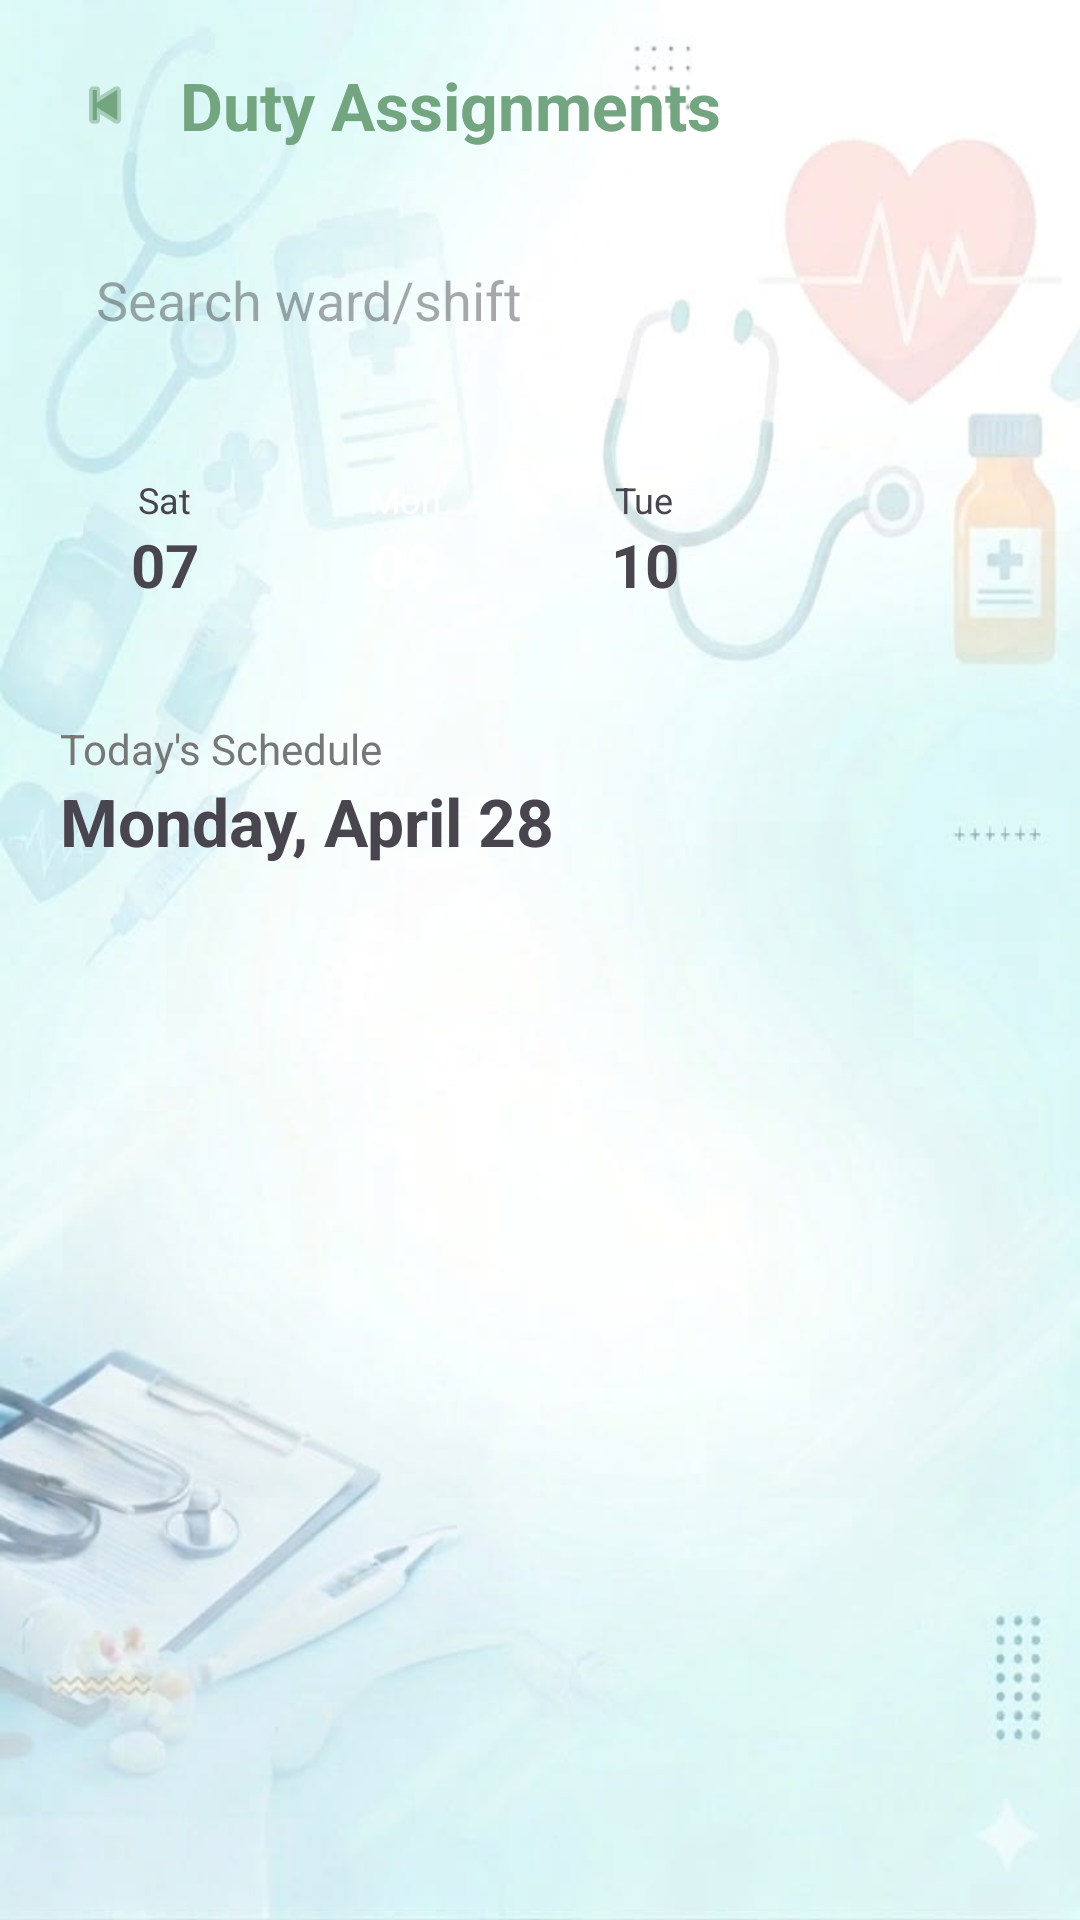

Android layout source for this screen:
<!-- AndroidManifest.xml: application theme Theme.HealthOps -->
<!-- res/layout/fragment_duty.xml -->
<?xml version="1.0" encoding="utf-8"?>
<ScrollView xmlns:android="http://schemas.android.com/apk/res/android"
    android:layout_width="match_parent"
    android:layout_height="match_parent"
    android:background="@drawable/background">

    <LinearLayout
        android:layout_width="match_parent"
        android:layout_height="wrap_content"
        android:orientation="vertical"
        android:padding="20dp">

        
        <LinearLayout
            android:layout_width="match_parent"
            android:layout_height="wrap_content"
            android:orientation="horizontal"
            android:gravity="center_vertical"
            android:paddingBottom="10dp">

            
            <ImageView
                android:id="@+id/btnBack"
                android:layout_width="30dp"
                android:layout_height="30dp"
                android:src="@android:drawable/ic_media_previous"
                android:tint="@color/primary"
                android:padding="4dp" />

            
            <TextView
                android:layout_width="wrap_content"
                android:layout_height="wrap_content"
                android:text="Duty Assignments"
                android:textSize="22sp"
                android:textStyle="bold"
                android:textColor="@color/primary"
                android:layout_marginStart="10dp"/>
        </LinearLayout>

        
        <EditText
            android:layout_width="match_parent"
            android:layout_height="50dp"
            android:layout_marginTop="15dp"
            android:hint="Search ward/shift"
            android:background="@drawable/white_card"
            android:padding="12dp"
            android:inputType="text"/>


        
        <HorizontalScrollView
            android:layout_width="match_parent"
            android:layout_height="wrap_content"
            android:layout_marginTop="15dp"
            android:scrollbars="none">

            <LinearLayout
                android:layout_width="wrap_content"
                android:layout_height="wrap_content"
                android:orientation="horizontal">

                
                <LinearLayout
                    android:layout_width="70dp"
                    android:layout_height="80dp"
                    android:layout_marginEnd="10dp"
                    android:background="@drawable/white_card"
                    android:gravity="center"
                    android:orientation="vertical">

                    <TextView
                        android:id="@+id/tvDay1"
                        android:layout_width="wrap_content"
                        android:layout_height="wrap_content"
                        android:text="Sat"
                        android:textSize="12sp"/>

                    <TextView
                        android:id="@+id/tvDate1"
                        android:layout_width="wrap_content"
                        android:layout_height="wrap_content"
                        android:text="07"
                        android:textStyle="bold"
                        android:textSize="20sp"/>
                </LinearLayout>

                
                <LinearLayout
                    android:id="@+id/currentDayCard"
                    android:layout_width="70dp"
                    android:layout_height="80dp"
                    android:layout_marginEnd="10dp"
                    android:background="@drawable/green_card"
                    android:gravity="center"
                    android:orientation="vertical">

                    <TextView
                        android:id="@+id/tvCurrentDay"
                        android:layout_width="wrap_content"
                        android:layout_height="wrap_content"
                        android:text="Mon"
                        android:textColor="#FFFFFF"
                        android:textSize="12sp"/>

                    <TextView
                        android:id="@+id/tvCurrentDate"
                        android:layout_width="wrap_content"
                        android:layout_height="wrap_content"
                        android:text="09"
                        android:textColor="#FFFFFF"
                        android:textStyle="bold"
                        android:textSize="20sp"/>
                </LinearLayout>

                
                <LinearLayout
                    android:layout_width="70dp"
                    android:layout_height="80dp"
                    android:layout_marginEnd="10dp"
                    android:background="@drawable/white_card"
                    android:gravity="center"
                    android:orientation="vertical">

                    <TextView
                        android:id="@+id/tvDay3"
                        android:layout_width="wrap_content"
                        android:layout_height="wrap_content"
                        android:text="Tue"
                        android:textSize="12sp"/>

                    <TextView
                        android:id="@+id/tvDate3"
                        android:layout_width="wrap_content"
                        android:layout_height="wrap_content"
                        android:text="10"
                        android:textStyle="bold"
                        android:textSize="20sp"/>
                </LinearLayout>

            </LinearLayout>
        </HorizontalScrollView>

        
        <TextView
            android:layout_width="wrap_content"
            android:layout_height="wrap_content"
            android:text="Today's Schedule"
            android:layout_marginTop="20dp"
            android:textColor="#777"/>

        <TextView
            android:id="@+id/tvCurrentDateDisplay"
            android:layout_width="wrap_content"
            android:layout_height="wrap_content"
            android:text="Monday, April 28"
            android:textSize="22sp"
            android:textStyle="bold"
            android:layout_marginBottom="10dp"/>

        
        <LinearLayout
            android:id="@+id/tasksContainer"
            android:layout_width="match_parent"
            android:layout_height="wrap_content"
            android:orientation="vertical"
            android:padding="10dp"/>

    </LinearLayout>

</ScrollView>
<!-- resources referenced by this layout -->
<resources>
  <color name="primary">#73A580</color>
  <!-- drawable background: jpg bitmap (drawable, 33812 bytes) -->
  <style name="Theme.HealthOps" parent="Base.Theme.HealthOps" />
  <style name="Base.Theme.HealthOps" parent="Theme.Material3.DayNight.NoActionBar">
          
          
      </style>
</resources>
